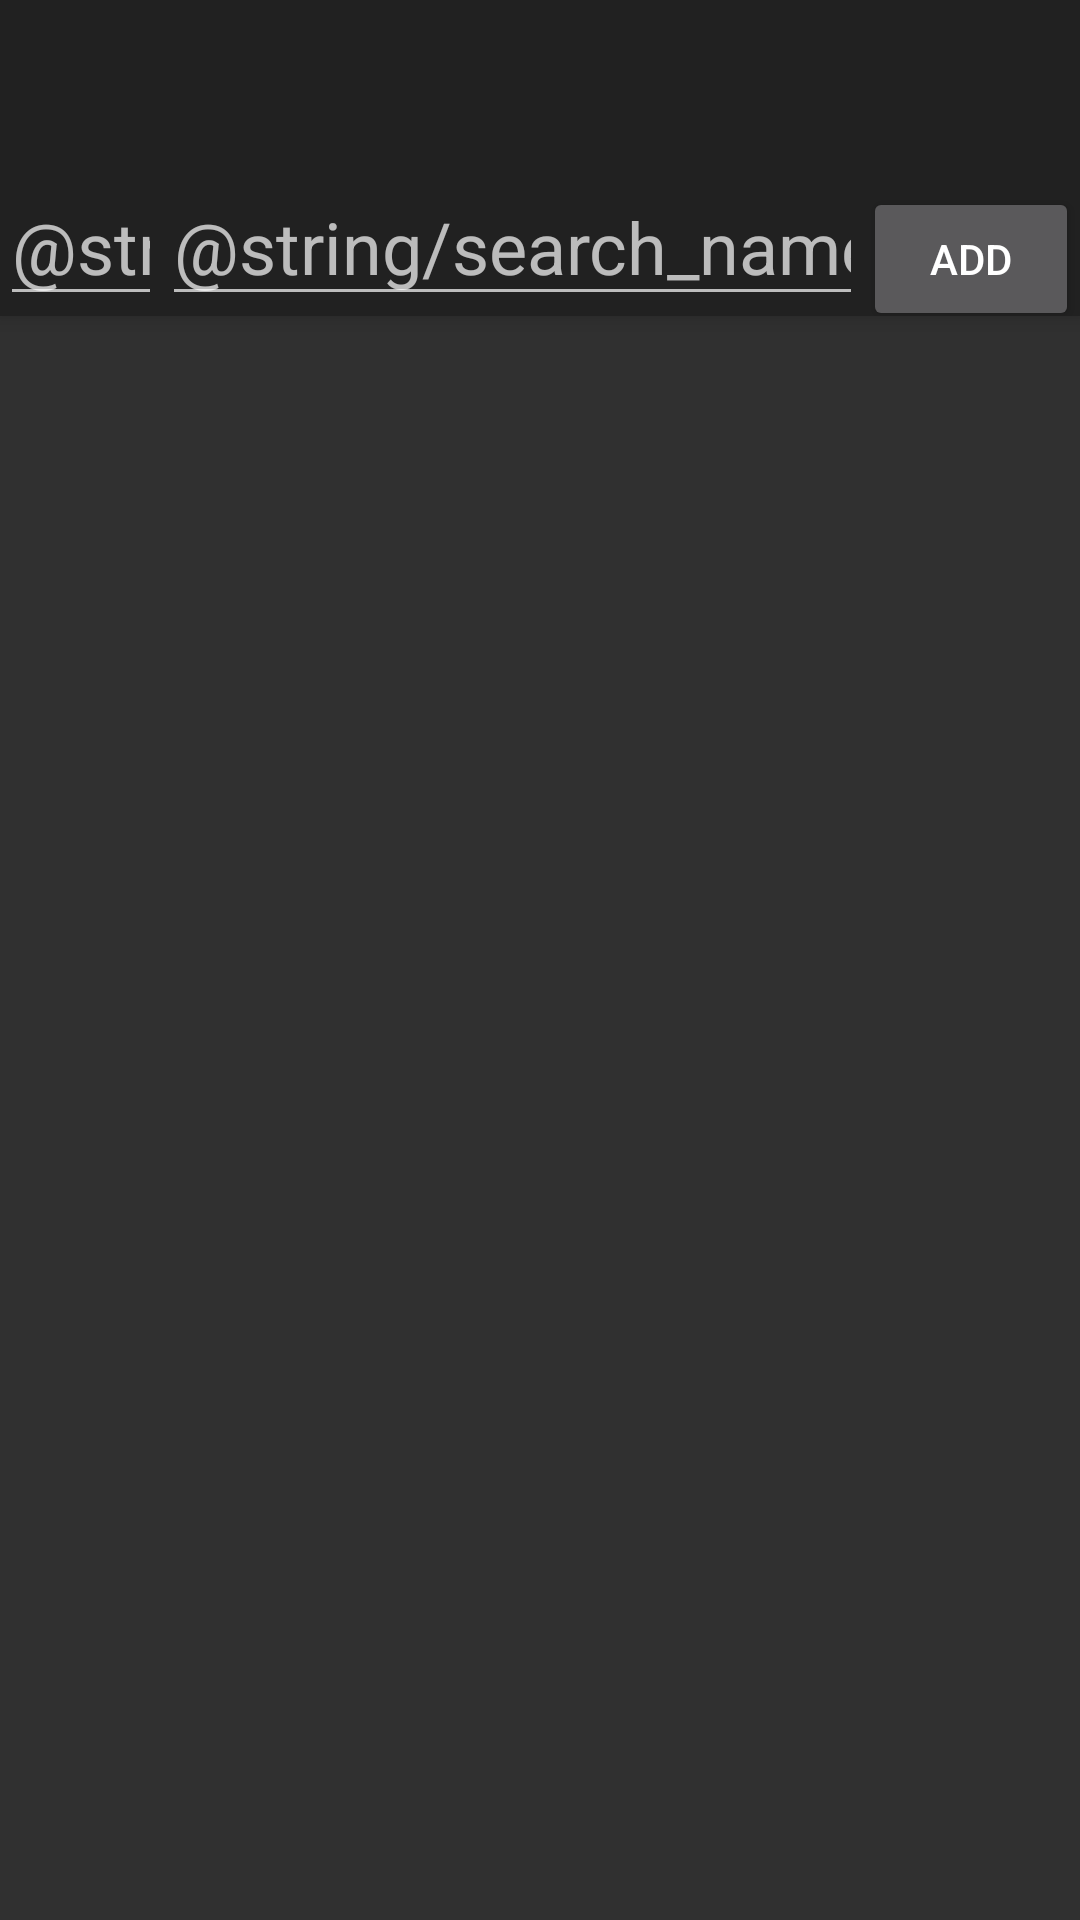

The Android layout XML behind this screen, and the referenced resources:
<!-- AndroidManifest.xml: activity theme AppTheme.NoActionBar -->
<!-- res/layout/activity_known_exercise_list.xml -->
<?xml version="1.0" encoding="utf-8"?>
<androidx.coordinatorlayout.widget.CoordinatorLayout xmlns:android="http://schemas.android.com/apk/res/android"
    xmlns:app="http://schemas.android.com/apk/res-auto"
    xmlns:tools="http://schemas.android.com/tools"
    android:layout_width="match_parent"
    android:layout_height="match_parent"
    tools:context=".KnownExerciseListActivity"
    tools:ignore="ExtraText">



    <com.google.android.material.appbar.AppBarLayout
        android:layout_width="match_parent"
        android:layout_height="wrap_content"
        android:id="@+id/mainAppBarLayout">
    <androidx.appcompat.widget.Toolbar
        android:id="@+id/knownExerciseListToolbar"
        android:layout_width="match_parent"
        android:layout_height="?attr/actionBarSize"
        android:background="?attr/colorPrimary"
        app:layout_scrollFlags="scroll|enterAlways"
        />
        <LinearLayout
            android:id="@+id/search_fields"
            android:layout_width="match_parent"
            android:layout_height="wrap_content"
            android:orientation="horizontal"
            android:weightSum="1"
            app:layout_scrollFlags="scroll|enterAlways"


            >
        <EditText
            android:id="@+id/search_KnownEx_ID_editTxt"
            android:layout_width="0dp"
            android:layout_height="wrap_content"
            android:layout_weight="0.15"
            android:textSize="24sp"
            android:inputType="number"
            android:ems="3"
            android:maxLines="1"
            android:imeOptions="actionNext"
            android:hint="@string/search_id" />

        <EditText
            android:id="@+id/search_KnownEx_Name_editTxt"
            android:layout_width="0dp"
            android:layout_height="wrap_content"
            android:layout_weight="0.65"
            android:textSize="24sp"
            android:maxLines="3"
            android:hint="@string/search_name"
            android:inputType="textCapCharacters"
            android:imeOptions="actionDone"
            />
        <Button
            android:id="@+id/add_KnownExercise_btn"
            android:layout_width="0dp"
            android:layout_height="wrap_content"
            android:layout_weight="0.2"
            android:text="Add"
            />
        </LinearLayout>

    </com.google.android.material.appbar.AppBarLayout>


    <androidx.recyclerview.widget.RecyclerView
        android:id="@+id/recycler_view_knownExercises"
        android:layout_width="match_parent"
        android:layout_height="match_parent"
        android:background="@null"
        tools:listitem="@layout/known_exercise_item"
        app:layout_behavior="com.google.android.material.appbar.AppBarLayout$ScrollingViewBehavior"

/>

</androidx.coordinatorlayout.widget.CoordinatorLayout>
<!-- res/layout/known_exercise_item.xml (included above) -->
<?xml version="1.0" encoding="utf-8"?>
<androidx.cardview.widget.CardView xmlns:android="http://schemas.android.com/apk/res/android"
    android:layout_width="match_parent"
    android:layout_height="wrap_content"
    xmlns:app="http://schemas.android.com/apk/res-auto"
    xmlns:tools="http://schemas.android.com/tools"
    android:layout_marginStart="4dp"
    android:layout_marginEnd="4dp"
    android:layout_marginTop="4dp"
    android:layout_marginBottom="4dp"
    android:nestedScrollingEnabled="false">
<LinearLayout
    android:layout_width="match_parent"
    android:layout_height="wrap_content"
    android:orientation="vertical">
<LinearLayout
    android:orientation="horizontal"
    android:layout_width="match_parent" android:layout_height="wrap_content"
    android:weightSum="1">

    <TextView
        android:id="@+id/knownExerciseRV_ID"
        android:layout_width="0dp"
        android:layout_height="wrap_content"
        android:layout_weight="0.15"
        android:ems="3"
        android:text="ID"
        android:textAlignment="center"
        android:textSize="24sp" />

    <TextView
        android:id="@+id/knownExerciseRV_Name"
        android:layout_width="0dp"
        android:layout_height="wrap_content"
        android:layout_weight="0.62"
        android:text="Name der Exercise"
        android:textSize="20sp"
        />

    <EditText
        android:id="@+id/PR_Weight_EditText"
        android:layout_width="0dp"
        android:layout_height="wrap_content"
        android:layout_weight="0.1"
        android:ems="3"
        android:hint="kg"
        android:imeOptions="actionNext"
        android:inputType="number"
        android:maxLines="1"
        android:selectAllOnFocus="true"
        android:textAlignment="center"
        android:textSize="16sp"
        />

    <EditText
        android:id="@+id/PR_Reps_EditText"
        android:layout_width="0dp"
        android:layout_height="wrap_content"
        android:layout_weight="0.1"
        android:ems="3"
        android:hint="rps"
        android:imeOptions="actionNext"
        android:inputType="number"
        android:maxLines="1"
        android:selectAllOnFocus="true"
        android:textAlignment="center"
        android:textSize="16sp"
        />


</LinearLayout>
    <RelativeLayout
        android:layout_width="match_parent"
        android:layout_height="wrap_content"
        android:orientation="horizontal"
        android:paddingStart="6dp"
        android:paddingEnd="6dp"
        >
        <TextView
            android:layout_width="wrap_content"
            android:layout_height="wrap_content"
            android:id="@+id/doneText"
            android:text=" x "
            android:textSize="16sp"
            />

        <TextView
            android:id="@+id/doneInNumber_TextView"
            android:layout_toRightOf="@+id/doneText"
            android:layout_width="wrap_content"
            android:layout_height="wrap_content"
            android:minWidth="30sp"
            android:textSize="16sp" />
        <TextView
            android:id="@+id/times_Textview"
            android:layout_toRightOf="@+id/doneInNumber_TextView"
            android:layout_width="wrap_content"
            android:layout_height="wrap_content"
            android:textSize="16sp"
            android:text=""
            />
        <TextView
            android:layout_width="wrap_content"
            android:layout_height="wrap_content"
            android:id="@+id/PR_TagTextView"
            android:layout_toRightOf="@id/times_Textview"
            android:textSize="16sp"
            android:text=""
            />
        <TextView
            android:layout_width="wrap_content"
            android:layout_height="wrap_content"
            android:id="@+id/prDateTextView"
            android:textSize="16sp"
            android:layout_toRightOf="@id/PR_TagTextView"
            android:text="Mon 12.02.2002 1RM: 140kg"
            />


        <TextView
            android:layout_width="wrap_content"
            android:layout_height="wrap_content"
            android:layout_alignParentEnd="true"
            android:paddingEnd="20sp"
            android:text="Best Set" />

    </RelativeLayout>

</LinearLayout>
</androidx.cardview.widget.CardView>
<!-- resources referenced by this layout -->
<resources>
  <style name="AppTheme.NoActionBar">
          <item name="windowActionBar">false</item>
          <item name="windowNoTitle">true</item>
      </style>
</resources>
